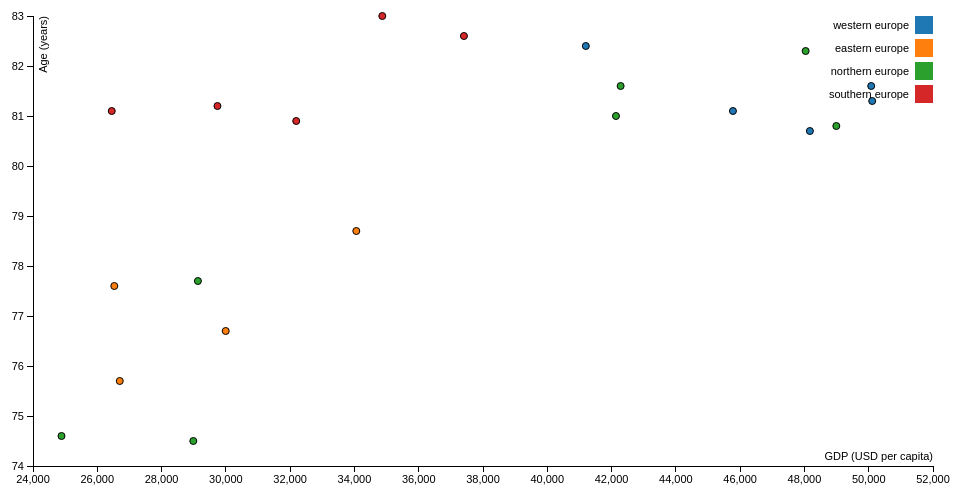
D3 v3 page, settled after 360 driven frames (6 s of simulated time); the page loaded 1 data file(s).


// ── scatterplot.js
/**
** Flora Boudewijnse
** Student number: 10196153
**
** Program that creates a scatterplot visualisation of data using the D3
** library. Visualisation is aided by a SVG-made legend.
**
** Source: https://bl.ocks.org/mbostock/3887118
**/

// set plot margins
var margin = {top: 20, right: 20, bottom: 30, left: 40},
  width = 960 - margin.left - margin.right,
  height = 500 - margin.top - margin.bottom;

// save scale functions for all
var x = d3.scale.linear().range([0, width]);
var y = d3.scale.linear().range([height, 0]);
var color = d3.scale.category10();

// define x-axis
var xAxis = d3.svg.axis()
    .scale(x)
    .orient("bottom");

// define y-axis
var yAxis = d3.svg.axis()
    .scale(y)
    .orient("left");

var svg = d3.select("body").append("svg")
    .attr("width", width + margin.left + margin.right)
    .attr("height", height + margin.top + margin.bottom)
  .append("g")
    .attr("transform", "translate(" + margin.left + "," + margin.top + ")");

// load data from jsonfile
d3.json("lifeExpectancyVsGDP.json", function(error, data) {
  if (error) throw error;


  data.forEach(function(d) {
    d.gdp =+d.gdp;
    d.life_expectancy =+d.life_expectancy;
  });

  // console.log(data);
  x.domain(d3.extent(data, function(d) { return d.gdp; })).nice();
  y.domain(d3.extent(data, function(d) { return d.life_expectancy; })).nice();

  // write x-axis
  svg.append("g")
      .attr("class", "x axis")
      .attr("transform", "translate(0," + height + ")")
      .call(xAxis)
    .append("text")
      .attr("class", "label")
      .attr("x", width)
      .attr("y", -6)
      .style("text-anchor", "end")
      .text("GDP (USD per capita)");

  // write y-axis
  svg.append("g")
      .attr("class", "y axis")
      .call(yAxis)
    .append("text")
      .attr("class", "label")
      .attr("transform", "rotate(-90)")
      .attr("y", 6)
      .attr("dy", ".71em")
      .style("text-anchor", "end")
      .text("Age (years)")

  // place dots
  svg.selectAll(".dot")
      .data(data)
    .enter().append("circle")
      .attr("class", "dot")
      .attr("r", 3.5)
      .attr("cx", function(d) { return x(d.gdp); })
      .attr("cy", function(d) { return y(d.life_expectancy); })
      .style("fill", function(d) { return color(d.europe); });

  // make legend
  var legend = svg.selectAll(".legend")
      .data(color.domain())
    .enter().append("g")
      .attr("class", "legend")
      .attr("transform", function(d, i)
           { return "translate(0," + i * 23 + ")"; });

  legend.append("rect")
      .attr("x", width - 18)
      .attr("width", 18)
      .attr("height", 18)
      .style("fill", color);

  legend.append("text")
      .attr("x", width - 24)
      .attr("y", 9)
      .attr("dy", ".35em")
      .style("text-anchor", "end")
      .text(function(d) { return d; });

});


### data: lifeExpectancyVsGDP.json
[
 {
  "life_expectancy": "81.3",
  "gdp": "50109",
  "europe": "western europe",
  "location": "AUT"
 },
 {
  "life_expectancy": "81.1",
  "gdp": "45776",
  "europe": "western europe",
  "location": "BEL"
 },
 {
  "life_expectancy": "78.7",
  "gdp": "34058",
  "europe": "eastern europe",
  "location": "CZE"
 },
 {
  "life_expectancy": "80.7",
  "gdp": "48170",
  "europe": "western europe",
  "location": "DEU"
 },
 {
  "life_expectancy": "80.8",
  "gdp": "48992",
  "europe": "northern europe",
  "location": "DNK"
 },
 {
  "life_expectancy": "83",
  "gdp": "34867",
  "europe": "southern europe",
  "location": "ESP"
 },
 {
  "life_expectancy": "77.7",
  "gdp": "29131",
  "europe": "northern europe",
  "location": "EST"
 },
 {
  "life_expectancy": "81.6",
  "gdp": "42282",
  "europe": "northern europe",
  "location": "FIN"
 },
 "... 13 more items"
]